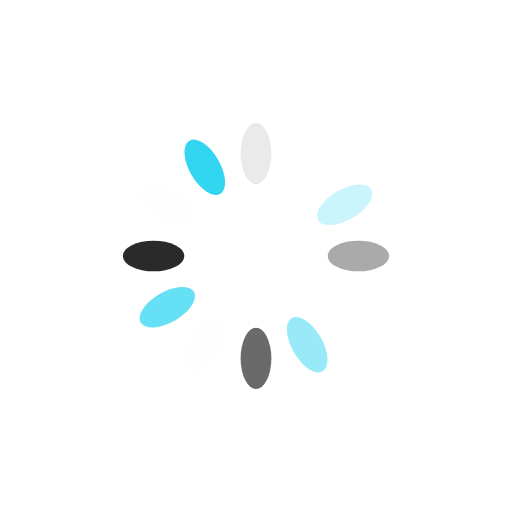
t = 0.00 s
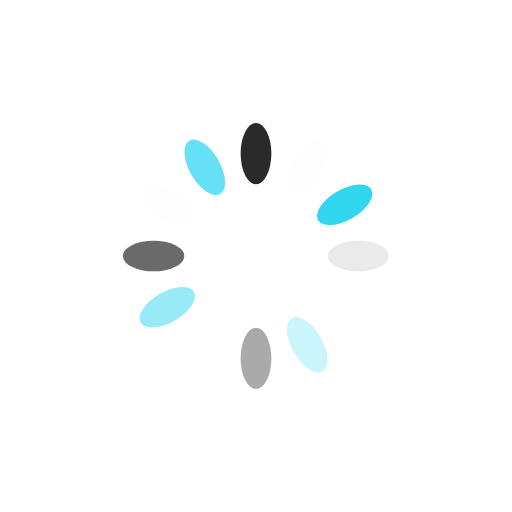
t = 0.25 s
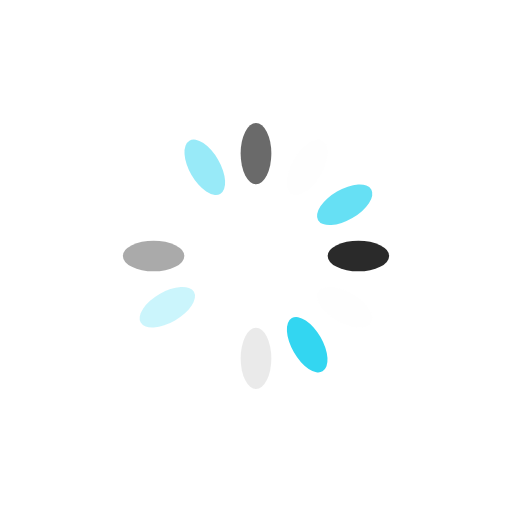
t = 0.50 s
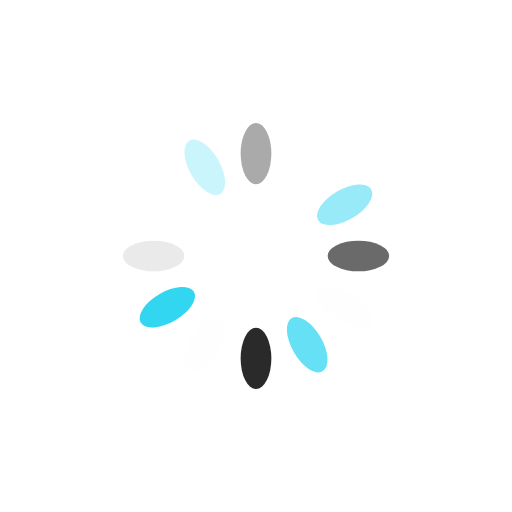
t = 0.75 s

The animated SVG that drew these frames (rendered in a browser with its animation timeline set to each time). Animation: 12 SMIL elements (animate=12); one cycle of 1.00 s, repeats indefinitely.

<?xml version="1.0" encoding="utf-8"?>
<svg xmlns="http://www.w3.org/2000/svg" xmlns:xlink="http://www.w3.org/1999/xlink" style="margin: auto; background: none; display: block; shape-rendering: auto;" width="200px" height="200px" viewBox="0 0 100 100" preserveAspectRatio="xMidYMid">
<g transform="rotate(0 50 50)">
  <rect x="47" y="24" rx="3" ry="6" width="6" height="12" fill="#000000">
    <animate attributeName="opacity" values="1;0" keyTimes="0;1" dur="1s" begin="-0.9166666666666666s" repeatCount="indefinite"></animate>
  </rect>
</g><g transform="rotate(30 50 50)">
  <rect x="47" y="24" rx="3" ry="6" width="6" height="12" fill="#fefefe">
    <animate attributeName="opacity" values="1;0" keyTimes="0;1" dur="1s" begin="-0.8333333333333334s" repeatCount="indefinite"></animate>
  </rect>
</g><g transform="rotate(60 50 50)">
  <rect x="47" y="24" rx="3" ry="6" width="6" height="12" fill="#33d6f1">
    <animate attributeName="opacity" values="1;0" keyTimes="0;1" dur="1s" begin="-0.75s" repeatCount="indefinite"></animate>
  </rect>
</g><g transform="rotate(90 50 50)">
  <rect x="47" y="24" rx="3" ry="6" width="6" height="12" fill="#000000">
    <animate attributeName="opacity" values="1;0" keyTimes="0;1" dur="1s" begin="-0.6666666666666666s" repeatCount="indefinite"></animate>
  </rect>
</g><g transform="rotate(120 50 50)">
  <rect x="47" y="24" rx="3" ry="6" width="6" height="12" fill="#fefefe">
    <animate attributeName="opacity" values="1;0" keyTimes="0;1" dur="1s" begin="-0.5833333333333334s" repeatCount="indefinite"></animate>
  </rect>
</g><g transform="rotate(150 50 50)">
  <rect x="47" y="24" rx="3" ry="6" width="6" height="12" fill="#33d6f1">
    <animate attributeName="opacity" values="1;0" keyTimes="0;1" dur="1s" begin="-0.5s" repeatCount="indefinite"></animate>
  </rect>
</g><g transform="rotate(180 50 50)">
  <rect x="47" y="24" rx="3" ry="6" width="6" height="12" fill="#000000">
    <animate attributeName="opacity" values="1;0" keyTimes="0;1" dur="1s" begin="-0.4166666666666667s" repeatCount="indefinite"></animate>
  </rect>
</g><g transform="rotate(210 50 50)">
  <rect x="47" y="24" rx="3" ry="6" width="6" height="12" fill="#fefefe">
    <animate attributeName="opacity" values="1;0" keyTimes="0;1" dur="1s" begin="-0.3333333333333333s" repeatCount="indefinite"></animate>
  </rect>
</g><g transform="rotate(240 50 50)">
  <rect x="47" y="24" rx="3" ry="6" width="6" height="12" fill="#33d6f1">
    <animate attributeName="opacity" values="1;0" keyTimes="0;1" dur="1s" begin="-0.25s" repeatCount="indefinite"></animate>
  </rect>
</g><g transform="rotate(270 50 50)">
  <rect x="47" y="24" rx="3" ry="6" width="6" height="12" fill="#000000">
    <animate attributeName="opacity" values="1;0" keyTimes="0;1" dur="1s" begin="-0.16666666666666666s" repeatCount="indefinite"></animate>
  </rect>
</g><g transform="rotate(300 50 50)">
  <rect x="47" y="24" rx="3" ry="6" width="6" height="12" fill="#fefefe">
    <animate attributeName="opacity" values="1;0" keyTimes="0;1" dur="1s" begin="-0.08333333333333333s" repeatCount="indefinite"></animate>
  </rect>
</g><g transform="rotate(330 50 50)">
  <rect x="47" y="24" rx="3" ry="6" width="6" height="12" fill="#33d6f1">
    <animate attributeName="opacity" values="1;0" keyTimes="0;1" dur="1s" begin="0s" repeatCount="indefinite"></animate>
  </rect>
</g>
<!-- [ldio] generated by https://loading.io/ --></svg>
